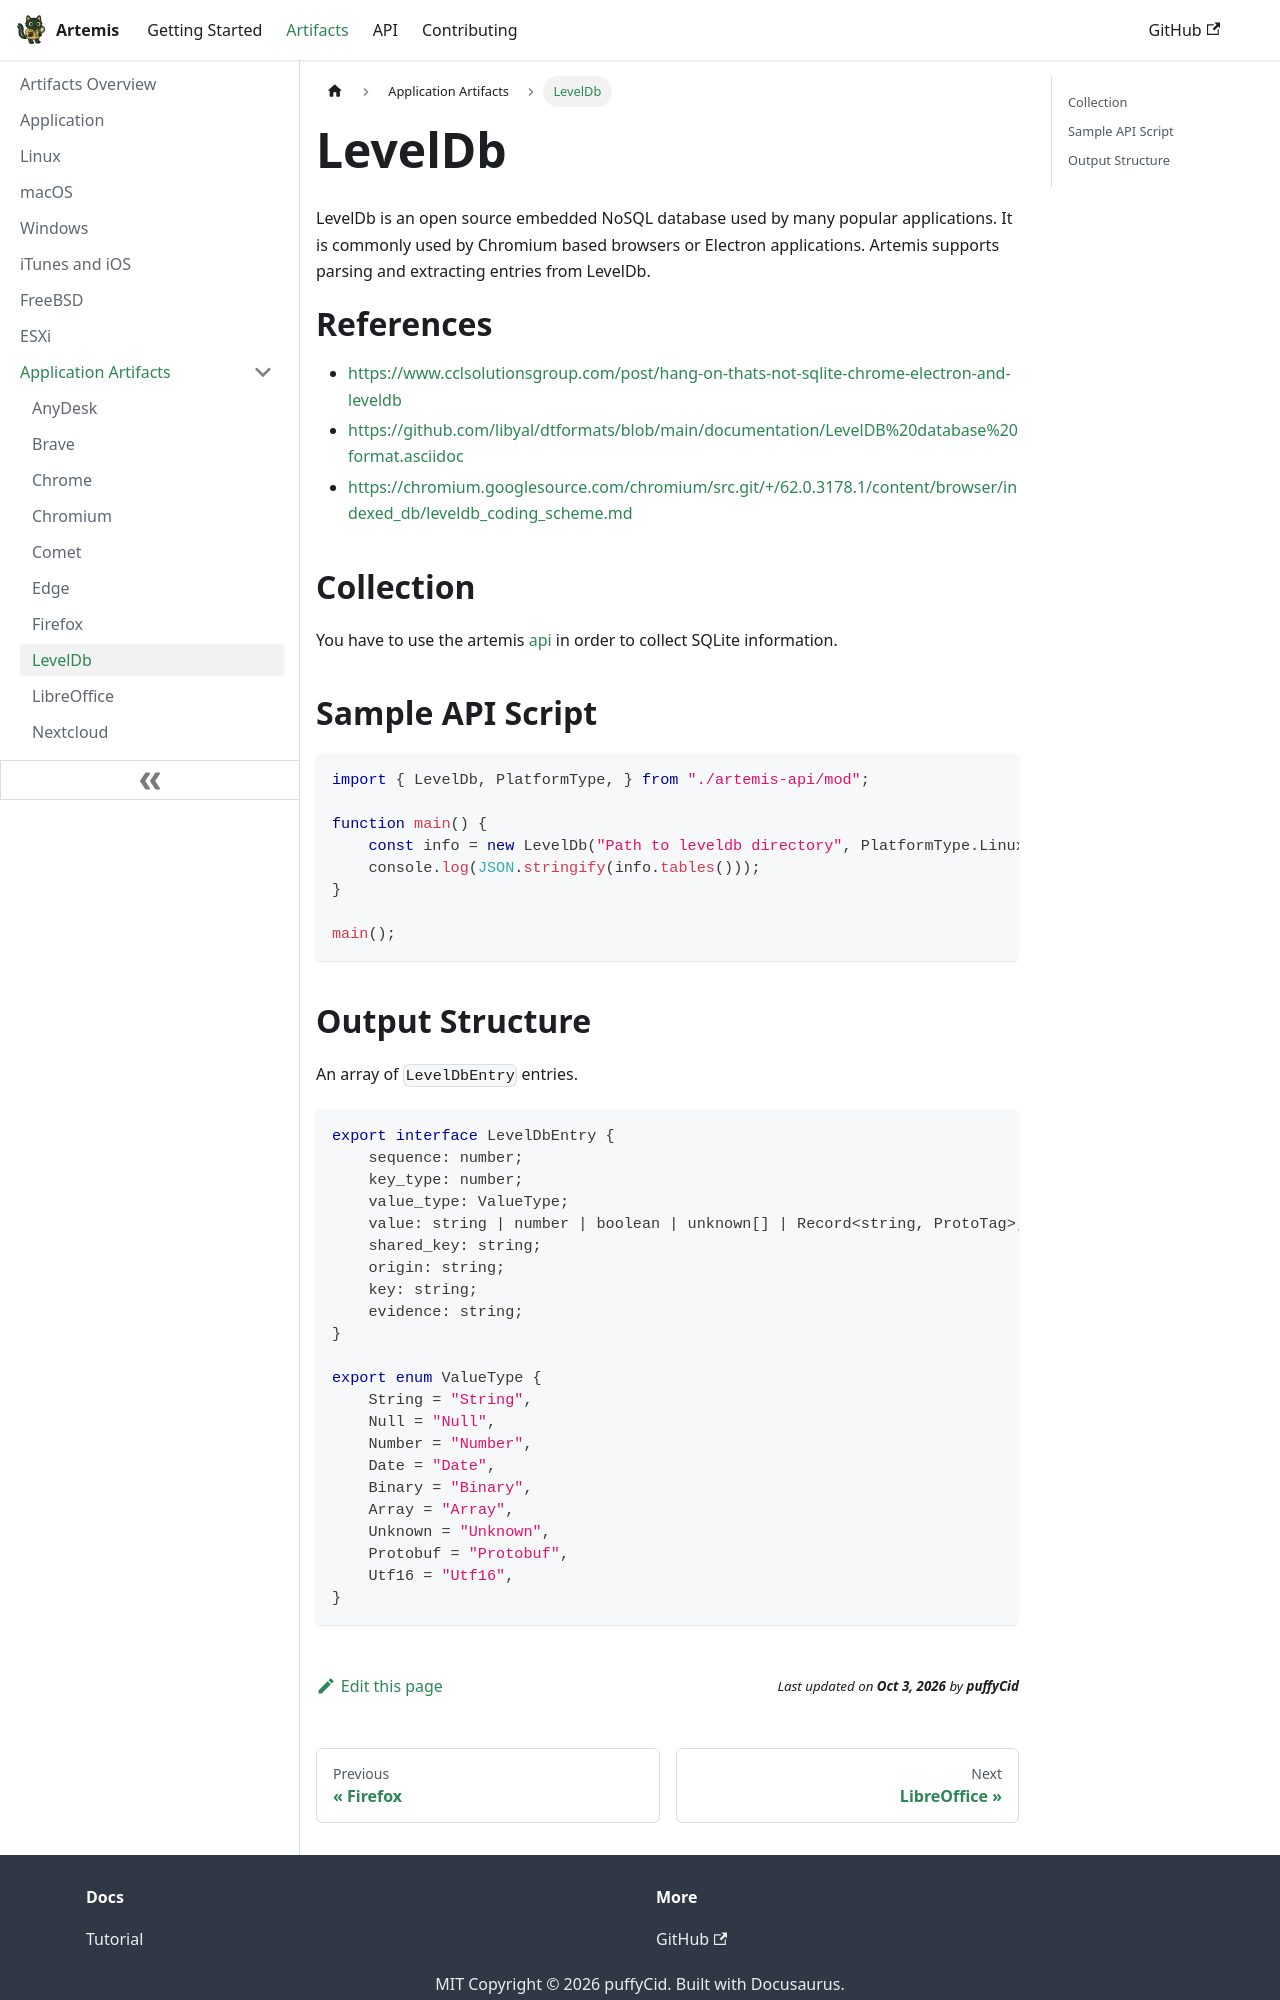

repository: puffyCid/artemis-api · page: docs/Artifacts/Application Artifacts/leveldb.html · generator: docusaurus

---
description: Open source embedded NoSQL database
keywords:
  - database
---

# LevelDb

LevelDb is an open source embedded NoSQL database used by many popular applications. It is commonly used by Chromium based browsers or Electron applications.
Artemis supports parsing and extracting entries from LevelDb.

# References

- https://www.cclsolutionsgroup.com/post/hang-on-thats-not-sqlite-chrome-electron-and-leveldb
- https://github.com/libyal/dtformats/blob/main/documentation/LevelDB%20database%20format.asciidoc
- https://chromium.googlesource.com/chromium/src.git/+/62.0.3178.1/content/browser/indexed_db/leveldb_coding_scheme.md


## Collection

You have to use the artemis [api](../../API/overview.md) in order to collect
SQLite information.

## Sample API Script

```typescript
import { LevelDb, PlatformType, } from "./artemis-api/mod";

function main() {
    const info = new LevelDb("Path to leveldb directory", PlatformType.Linux);
    console.log(JSON.stringify(info.tables()));
}

main();
```
